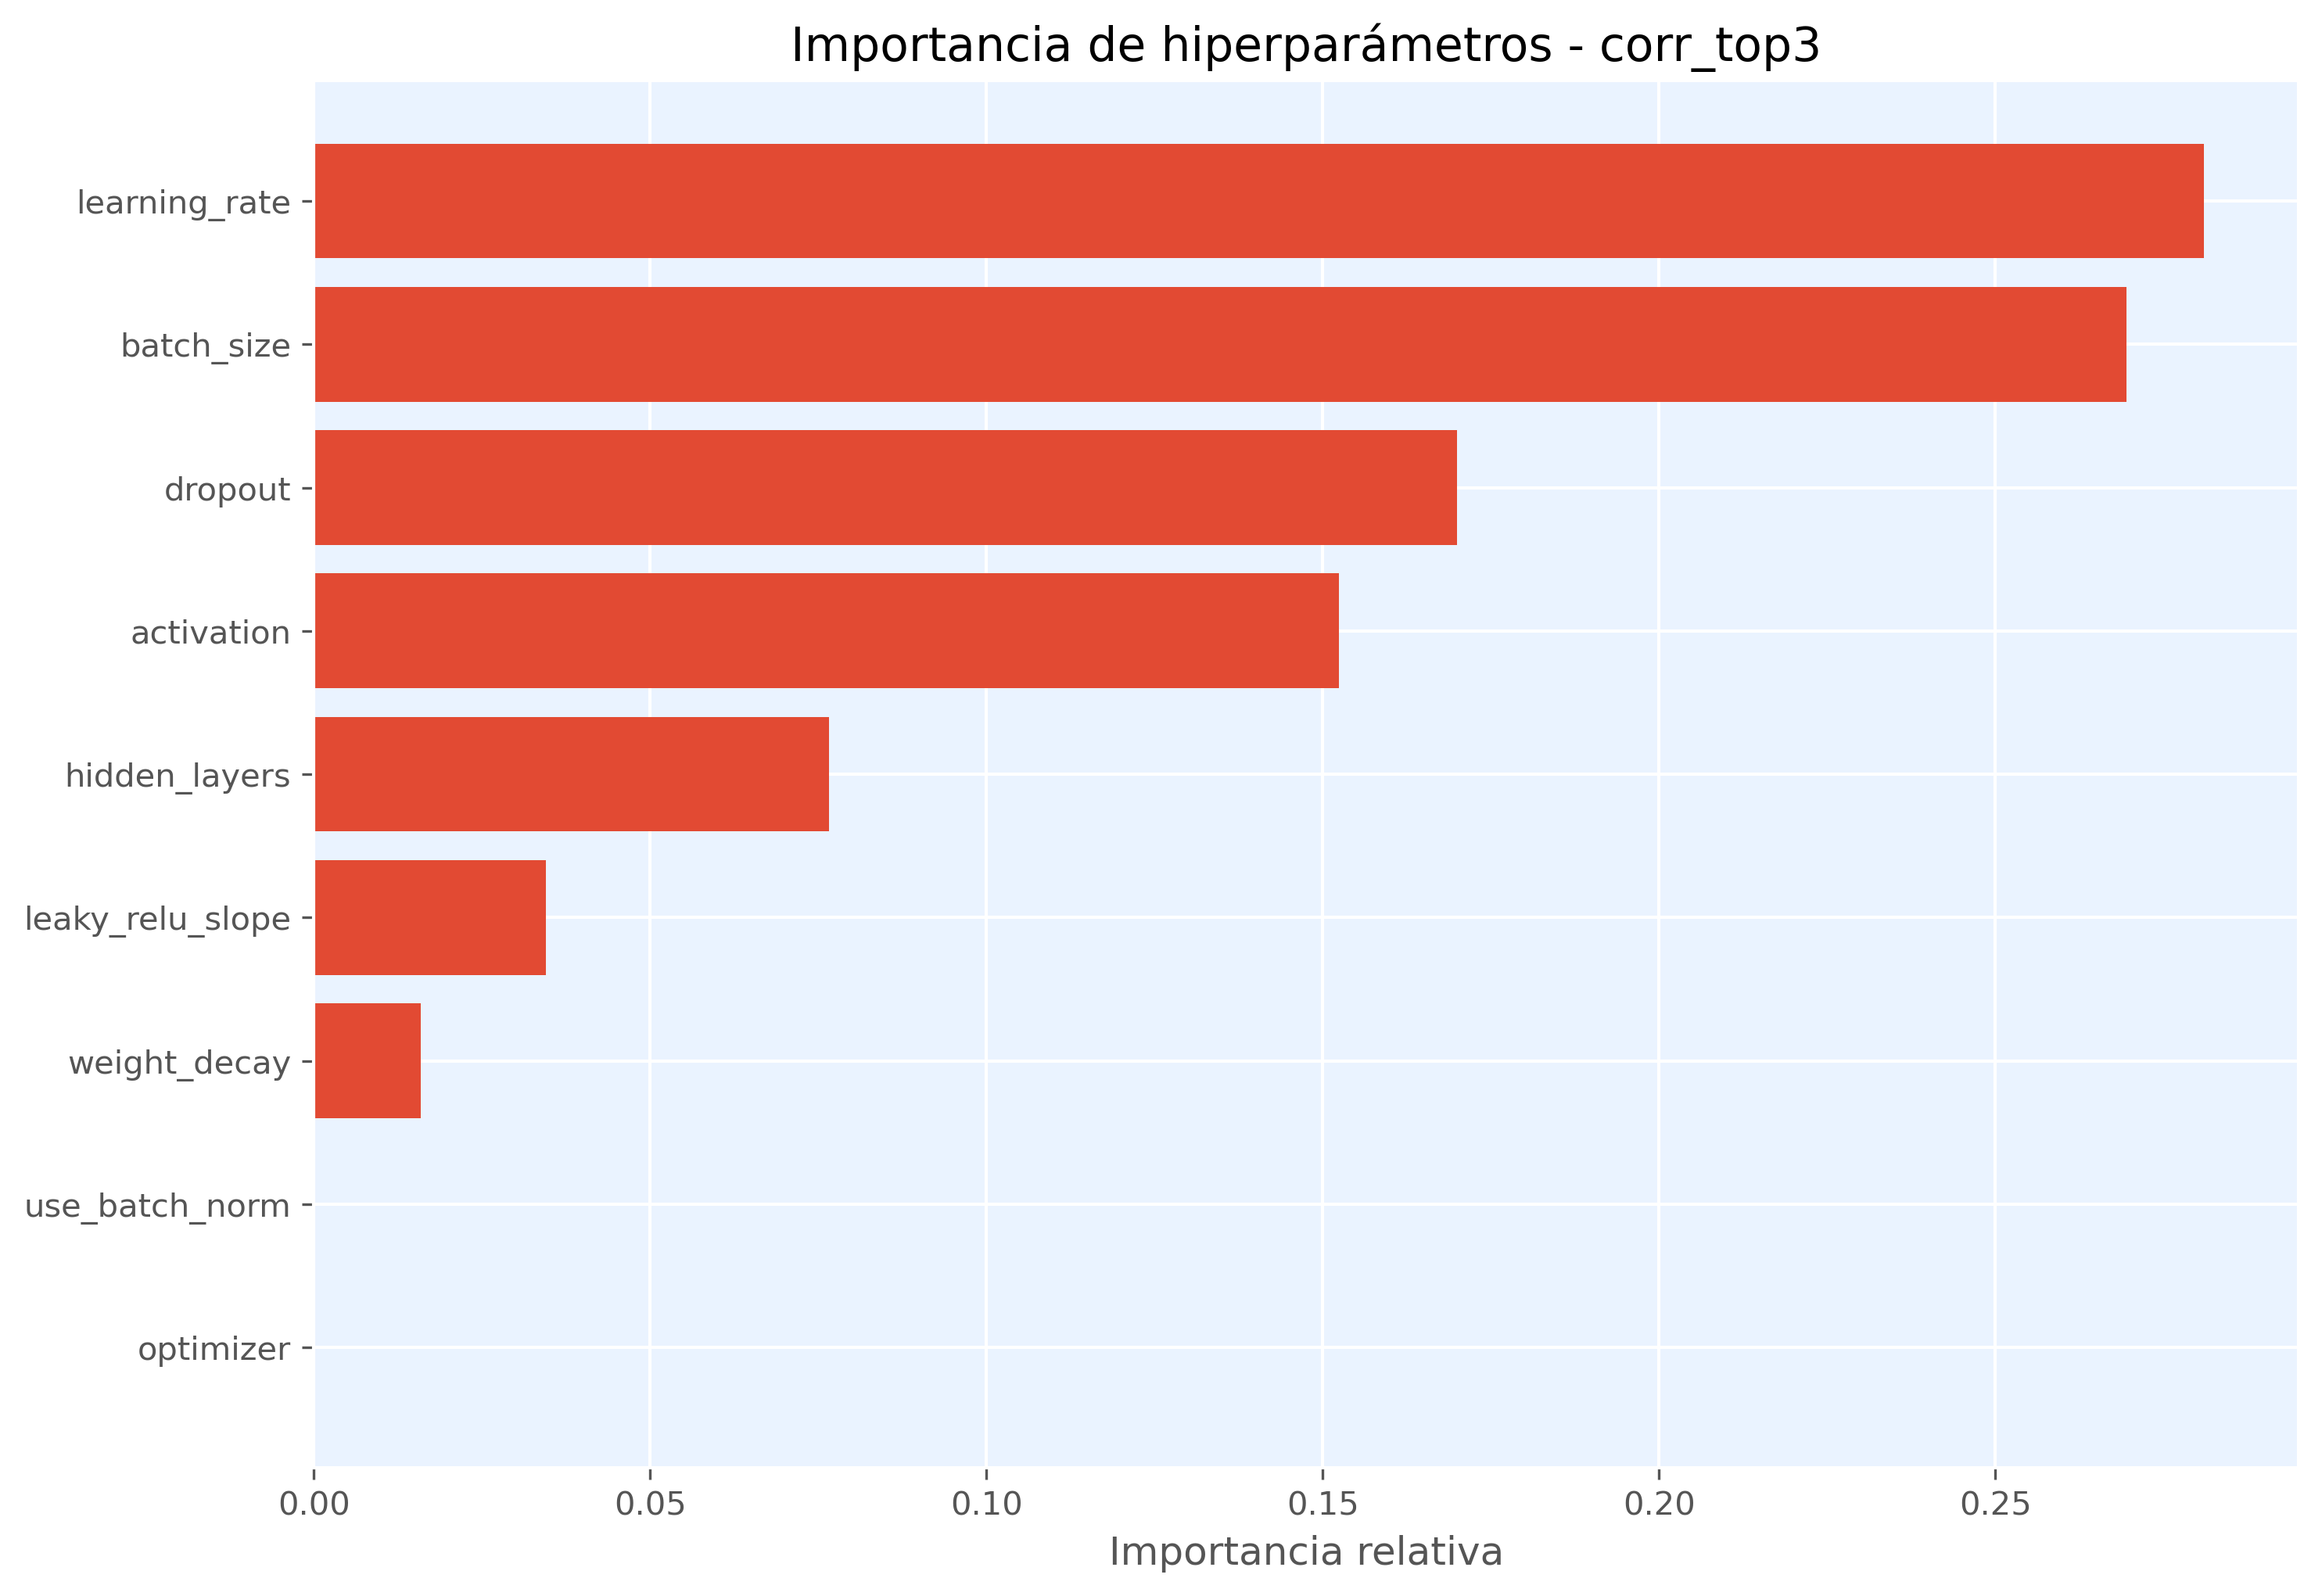

Values plotted in this chart, from the file beside it:
hiperparametro, importancia
learning_rate, 0.281
batch_size, 0.2695
dropout, 0.17
activation, 0.1524
hidden_layers, 0.07662
leaky_relu_slope, 0.03455
weight_decay, 0.01591
use_batch_norm, 0.0
optimizer, 0.0
